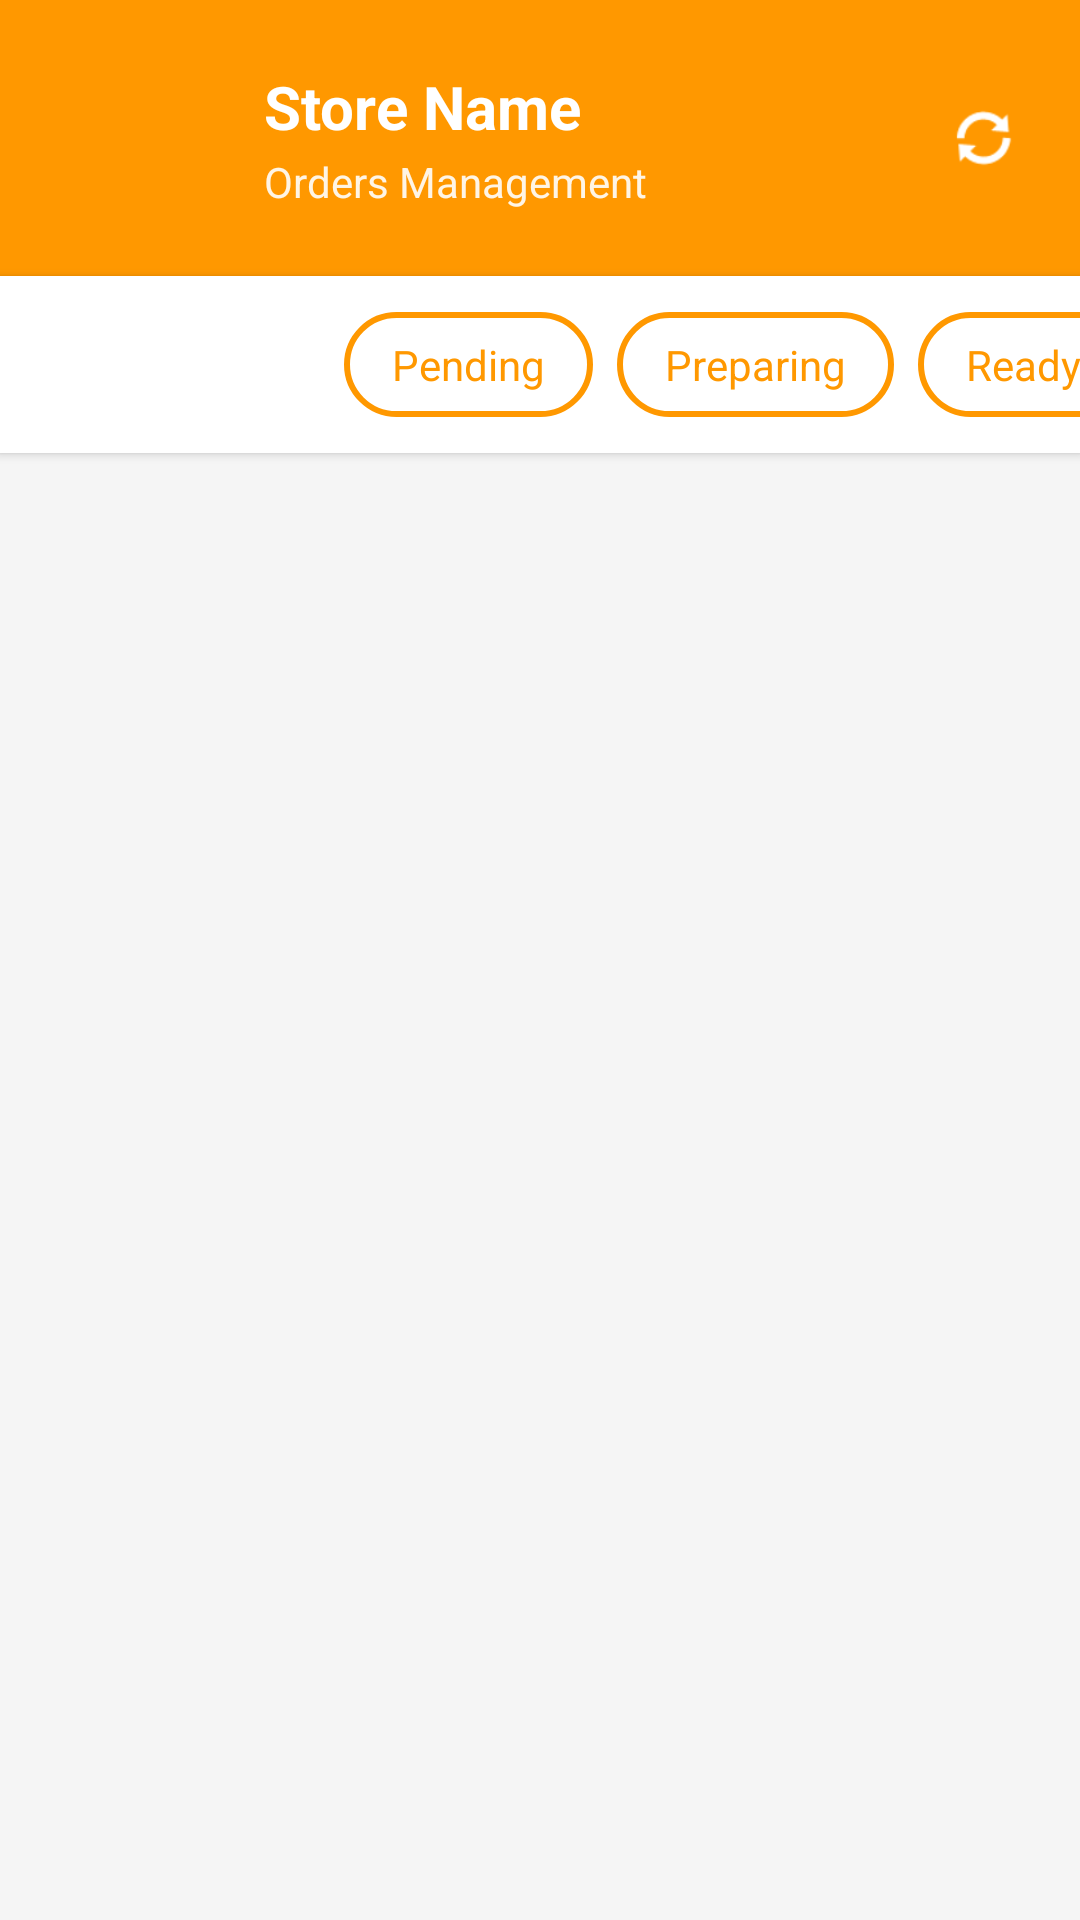

This screen was rendered from an Android layout file. Write that file and the resources it references.
<!-- AndroidManifest.xml: application theme Theme.CampusBites -->
<!-- res/layout/fragment_orders.xml -->
<?xml version="1.0" encoding="utf-8"?>
<LinearLayout xmlns:android="http://schemas.android.com/apk/res/android"
    android:layout_width="match_parent"
    android:layout_height="match_parent"
    android:orientation="vertical"
    android:background="@color/light_gray">

    
    <LinearLayout
        android:layout_width="match_parent"
        android:layout_height="wrap_content"
        android:orientation="horizontal"
        android:padding="16dp"
        android:background="@color/primary_orange"
        android:gravity="center_vertical">

        <ImageView
            android:id="@+id/ivStoreLogo"
            android:layout_width="60dp"
            android:layout_height="60dp"
            android:layout_marginEnd="12dp"
            android:src="@mipmap/ic_launcher"
            android:scaleType="centerCrop"/>

        <LinearLayout
            android:layout_width="0dp"
            android:layout_height="wrap_content"
            android:layout_weight="1"
            android:orientation="vertical">

            <TextView
                android:id="@+id/tvStoreName"
                android:layout_width="wrap_content"
                android:layout_height="wrap_content"
                android:text="Store Name"
                android:textSize="20sp"
                android:textStyle="bold"
                android:textColor="@color/white"/>

            <TextView
                android:layout_width="wrap_content"
                android:layout_height="wrap_content"
                android:text="Orders Management"
                android:textSize="14sp"
                android:textColor="@color/white"
                android:alpha="0.9"
                android:layout_marginTop="2dp"/>
        </LinearLayout>

        
        <ImageView
            android:id="@+id/ivRefreshOrders"
            android:layout_width="32dp"
            android:layout_height="32dp"
            android:src="@android:drawable/ic_popup_sync"
            android:tint="@color/white"
            android:padding="4dp"
            android:background="?attr/selectableItemBackgroundBorderless"/>
    </LinearLayout>

    
    <HorizontalScrollView
        android:layout_width="match_parent"
        android:layout_height="wrap_content"
        android:scrollbars="none"
        android:background="@color/white"
        android:elevation="2dp">

        <LinearLayout
            android:layout_width="wrap_content"
            android:layout_height="wrap_content"
            android:orientation="horizontal"
            android:padding="12dp">

            <TextView
                android:id="@+id/chipAll"
                android:layout_width="wrap_content"
                android:layout_height="wrap_content"
                android:text="All Orders"
                android:padding="8dp"
                android:paddingStart="16dp"
                android:paddingEnd="16dp"
                android:background="@drawable/chip_selected"
                android:textColor="@color/white"
                android:textStyle="bold"
                android:layout_marginEnd="8dp"/>

            <TextView
                android:id="@+id/chipPending"
                android:layout_width="wrap_content"
                android:layout_height="wrap_content"
                android:text="Pending"
                android:padding="8dp"
                android:paddingStart="16dp"
                android:paddingEnd="16dp"
                android:background="@drawable/chip_unselected"
                android:textColor="@color/primary_orange"
                android:layout_marginEnd="8dp"/>

            <TextView
                android:id="@+id/chipPreparing"
                android:layout_width="wrap_content"
                android:layout_height="wrap_content"
                android:text="Preparing"
                android:padding="8dp"
                android:paddingStart="16dp"
                android:paddingEnd="16dp"
                android:background="@drawable/chip_unselected"
                android:textColor="@color/primary_orange"
                android:layout_marginEnd="8dp"/>

            <TextView
                android:id="@+id/chipReady"
                android:layout_width="wrap_content"
                android:layout_height="wrap_content"
                android:text="Ready"
                android:padding="8dp"
                android:paddingStart="16dp"
                android:paddingEnd="16dp"
                android:background="@drawable/chip_unselected"
                android:textColor="@color/primary_orange"
                android:layout_marginEnd="8dp"/>

            <TextView
                android:id="@+id/chipDelivered"
                android:layout_width="wrap_content"
                android:layout_height="wrap_content"
                android:text="Delivered"
                android:padding="8dp"
                android:paddingStart="16dp"
                android:paddingEnd="16dp"
                android:background="@drawable/chip_unselected"
                android:textColor="@color/primary_orange"/>
        </LinearLayout>
    </HorizontalScrollView>

    
    <LinearLayout
        android:id="@+id/layoutNoOrders"
        android:layout_width="match_parent"
        android:layout_height="0dp"
        android:layout_weight="1"
        android:orientation="vertical"
        android:gravity="center"
        android:visibility="gone">

        <ImageView
            android:layout_width="120dp"
            android:layout_height="120dp"
            android:src="@android:drawable/ic_menu_agenda"
            android:tint="@color/light_gray"
            android:alpha="0.5"/>

        <TextView
            android:layout_width="wrap_content"
            android:layout_height="wrap_content"
            android:text="No orders yet"
            android:textSize="18sp"
            android:textColor="@android:color/darker_gray"
            android:layout_marginTop="16dp"/>

        <TextView
            android:layout_width="wrap_content"
            android:layout_height="wrap_content"
            android:text="Orders from customers will appear here"
            android:textSize="14sp"
            android:textColor="@android:color/darker_gray"
            android:alpha="0.7"
            android:layout_marginTop="4dp"/>
    </LinearLayout>

    
    <androidx.recyclerview.widget.RecyclerView
        android:id="@+id/rvOrders"
        android:layout_width="match_parent"
        android:layout_height="0dp"
        android:layout_weight="1"
        android:padding="8dp"
        android:clipToPadding="false"/>

</LinearLayout>
<!-- resources referenced by this layout -->
<resources>
  <color name="light_gray">#F5F5F5</color>
  <color name="primary_orange">#FF9800</color>
  <color name="white">#FFFFFFFF</color>
  <!-- drawable chip_unselected (drawable) -->
  <?xml version="1.0" encoding="utf-8"?>
  <shape xmlns:android="http://schemas.android.com/apk/res/android">
      <solid android:color="@color/white"/>
      <stroke android:width="2dp" android:color="@color/primary_orange"/>
      <corners android:radius="20dp"/>
  </shape>
  <style name="Theme.CampusBites" parent="Theme.MaterialComponents.DayNight.NoActionBar">
          <item name="colorPrimary">@color/primary_orange</item>
          <item name="colorPrimaryVariant">@color/dark_orange</item>
          <item name="colorOnPrimary">@color/white</item>
          <item name="android:statusBarColor">@color/primary_orange</item>
      </style>
  <color name="dark_orange">#F57C00</color>
</resources>
